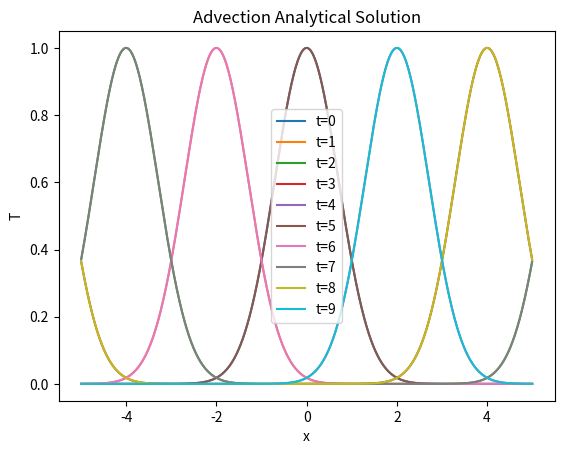

Here is the Python script that generated this plot:
import numpy as np 
import matplotlib.pyplot as plt

U = 2.0

X = np.linspace(-5, 5, 1000)
Yanalytical = np.exp(-X*X)
for t in range(10):
	distance = U*t
	Yleft = Yanalytical[X>=max(X)-(10 - (distance % 10))]
	Yright = Yanalytical[X<max(X)-(10 - (distance % 10))]
	Yall = np.concatenate((Yleft, Yright))
	plt.plot(X, Yall, label="t="+str(t))
plt.legend()
plt.title("Advection Analytical Solution")
plt.xlabel("x")
plt.ylabel("T")
plt.show()